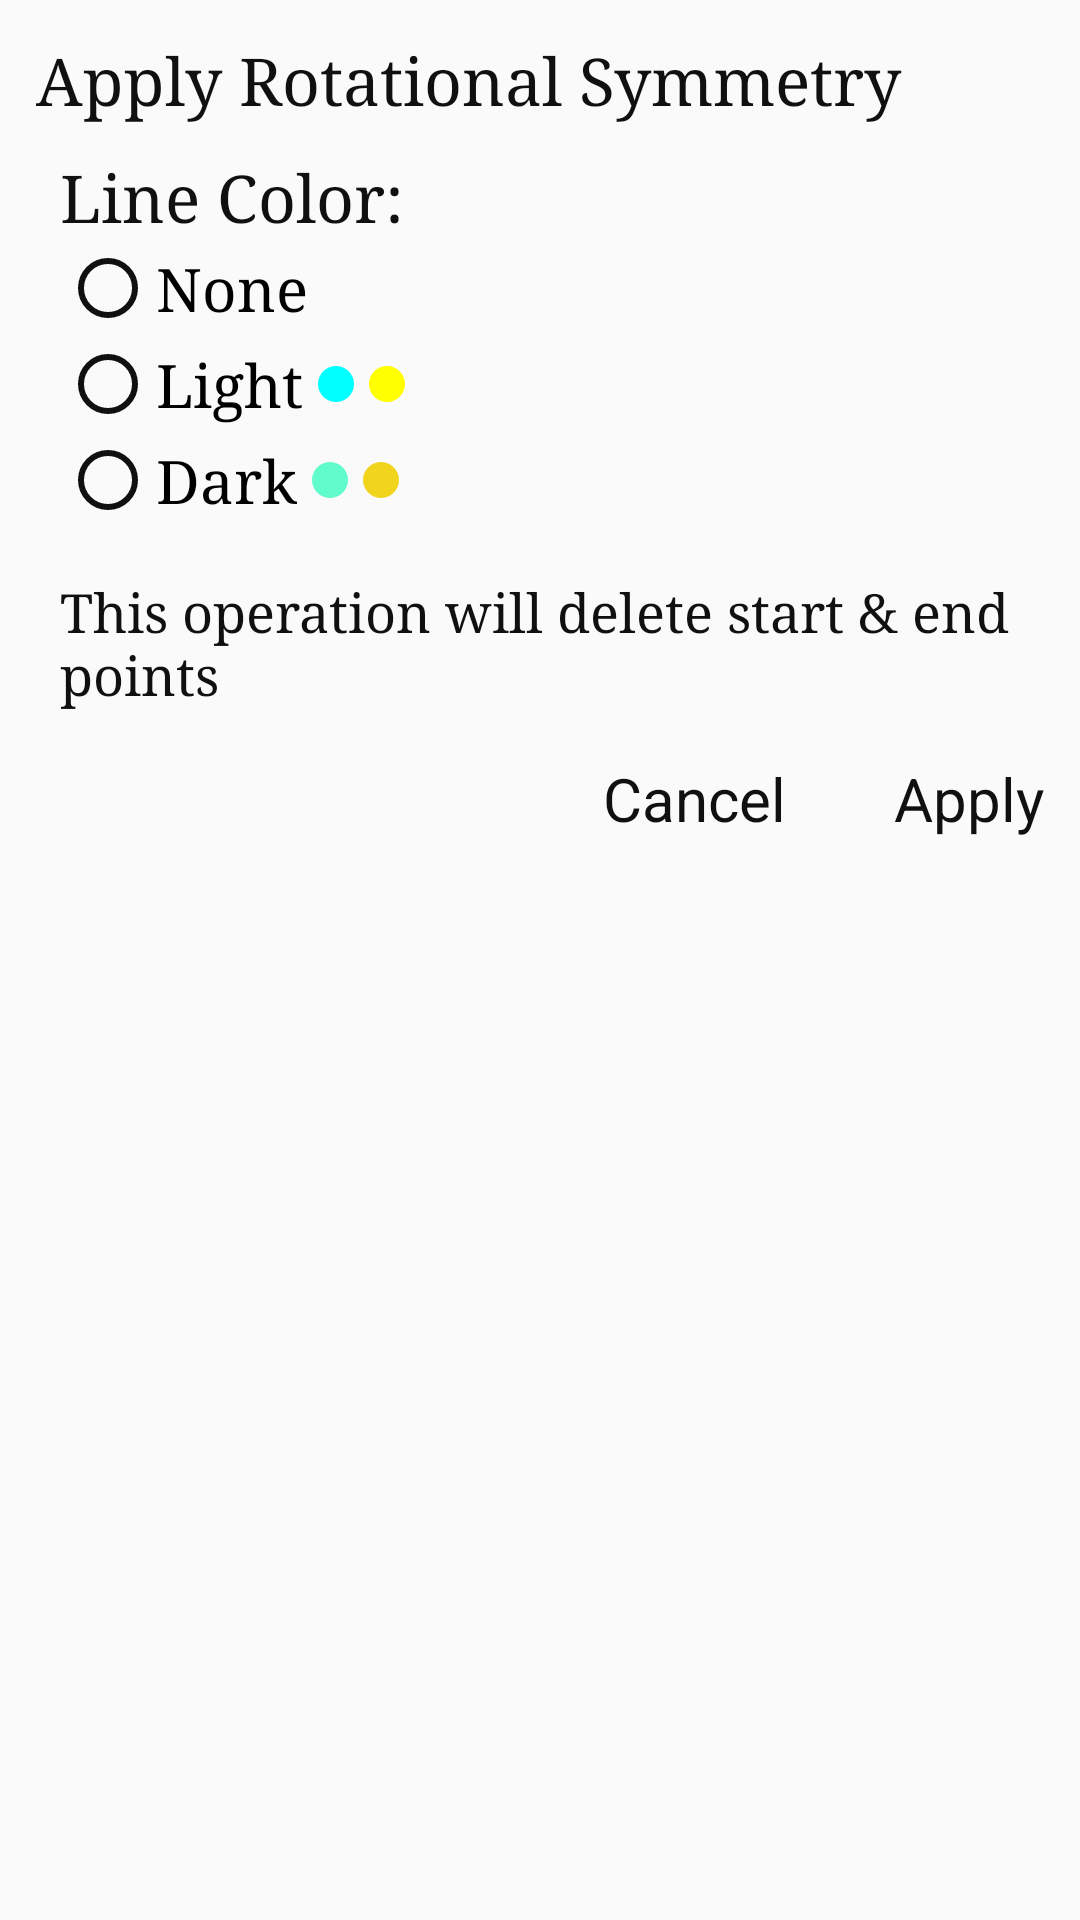

Here is an Android app screen rendered from its layout file. Give the layout XML and the strings, colors and styles it references.
<!-- AndroidManifest.xml: application theme AppTheme -->
<!-- res/layout/symmetry_dialog.xml -->
<?xml version="1.0" encoding="utf-8"?>
<RelativeLayout xmlns:android="http://schemas.android.com/apk/res/android"
    android:layout_width="match_parent"
    android:layout_height="match_parent"
    android:padding="12dp">

    <LinearLayout
        android:layout_width="match_parent"
        android:layout_height="wrap_content"
        android:orientation="vertical">

        <TextView
            android:id="@+id/title"
            android:layout_width="match_parent"
            android:layout_height="wrap_content"
            android:layout_gravity="left"
            android:text="Apply Rotational Symmetry"
            android:textColor="@color/colorPrimary"
            android:fontFamily="serif"
            android:textSize="22dp"
            android:layout_marginBottom="2dp" />

        <LinearLayout
            android:id="@+id/line_color_container"
            android:layout_width="match_parent"
            android:layout_height="wrap_content"
            android:orientation="vertical"
            android:layout_margin="8dp">

            <TextView
                android:layout_width="match_parent"
                android:layout_height="wrap_content"
                android:layout_gravity="left"
                android:text="Line Color:"
                android:textColor="@color/colorPrimary"
                android:fontFamily="serif"
                android:textSize="22dp" />

            <RadioGroup
                android:id="@+id/line_color_radiogroup"
                android:layout_width="match_parent"
                android:layout_height="wrap_content"
                android:layout_below="@id/title"
                android:orientation="vertical">

                <RadioButton
                    android:id="@+id/line_color_none"
                    android:layout_width="match_parent"
                    android:layout_height="wrap_content"
                    android:fontFamily="serif"
                    android:textSize="20dp"
                    android:text="None"
                    android:buttonTint="@color/colorPrimary" />

                <LinearLayout
                    android:layout_width="match_parent"
                    android:layout_height="wrap_content">

                    <RadioButton
                        android:id="@+id/line_color_light"
                        android:layout_width="wrap_content"
                        android:layout_height="wrap_content"
                        android:fontFamily="serif"
                        android:textSize="20dp"
                        android:text="Light"
                        android:buttonTint="@color/colorPrimary" />

                    <ImageView
                        android:layout_width="12dp"
                        android:layout_height="12dp"
                        android:src="@drawable/circle_image"
                        android:tint="#00ffff"
                        android:layout_gravity="center"
                        android:layout_margin="5dp"/>

                    <ImageView
                        android:layout_width="12dp"
                        android:layout_height="12dp"
                        android:src="@drawable/circle_image"
                        android:tint="#ffff00"
                        android:layout_gravity="center"/>

                </LinearLayout>

                <LinearLayout
                    android:layout_width="match_parent"
                    android:layout_height="wrap_content">

                    <RadioButton
                        android:id="@+id/line_color_dark"
                        android:layout_width="wrap_content"
                        android:layout_height="wrap_content"
                        android:fontFamily="serif"
                        android:textSize="20dp"
                        android:text="Dark"
                        android:buttonTint="@color/colorPrimary" />

                    <ImageView
                        android:layout_width="12dp"
                        android:layout_height="12dp"
                        android:src="@drawable/circle_image"
                        android:tint="#60fccb"
                        android:layout_gravity="center"
                        android:layout_margin="5dp"/>

                    <ImageView
                        android:layout_width="12dp"
                        android:layout_height="12dp"
                        android:src="@drawable/circle_image"
                        android:tint="#f0d41d"
                        android:layout_gravity="center"/>

                </LinearLayout>

            </RadioGroup>

        </LinearLayout>

        <TextView
            android:id="@+id/description"
            android:layout_width="match_parent"
            android:layout_height="wrap_content"
            android:layout_gravity="left"
            android:text="This operation will delete start &amp; end points"
            android:textColor="@color/colorPrimary"
            android:fontFamily="serif"
            android:textSize="18dp"
            android:layout_margin="8dp" />

        <LinearLayout
            android:layout_width="wrap_content"
            android:layout_height="wrap_content"
            android:layout_gravity="right"
            android:layout_marginTop="8dp">

            <TextView
                android:id="@+id/cancel"
                android:layout_width="wrap_content"
                android:layout_height="wrap_content"
                android:gravity="center"
                android:text="Cancel"
                android:textSize="20dp"
                android:textColor="@color/colorPrimary"
                android:layout_marginRight="36dp" />

            <TextView
                android:id="@+id/apply"
                android:layout_width="wrap_content"
                android:layout_height="wrap_content"
                android:gravity="center"
                android:text="Apply"
                android:textSize="20dp"
                android:textColor="@color/colorPrimary" />

        </LinearLayout>

    </LinearLayout>

</RelativeLayout>
<!-- resources referenced by this layout -->
<resources>
  <color name="colorPrimary">#101010</color>
  <!-- drawable circle_image (drawable) -->
  <?xml version="1.0" encoding="utf-8"?>
  <shape xmlns:android="http://schemas.android.com/apk/res/android"
      android:shape="oval">
  
      <solid android:color="#FFFFFF" />
  
      <size
          android:width="32dp"
          android:height="32dp" />
  </shape>
  <style name="AppTheme" parent="Theme.AppCompat.Light.NoActionBar">
          
          <item name="colorPrimary">@color/colorPrimary</item>
          <item name="colorPrimaryDark">@color/colorPrimaryDark</item>
          <item name="colorAccent">@color/colorAccent</item>
          <item name="colorControlNormal">@color/colorAccent</item>
          <item name="android:navigationBarColor">@color/colorPrimary</item>
      </style>
  <color name="colorPrimaryDark">#101010</color>
  <color name="colorAccent">#FAFAFA</color>
</resources>
